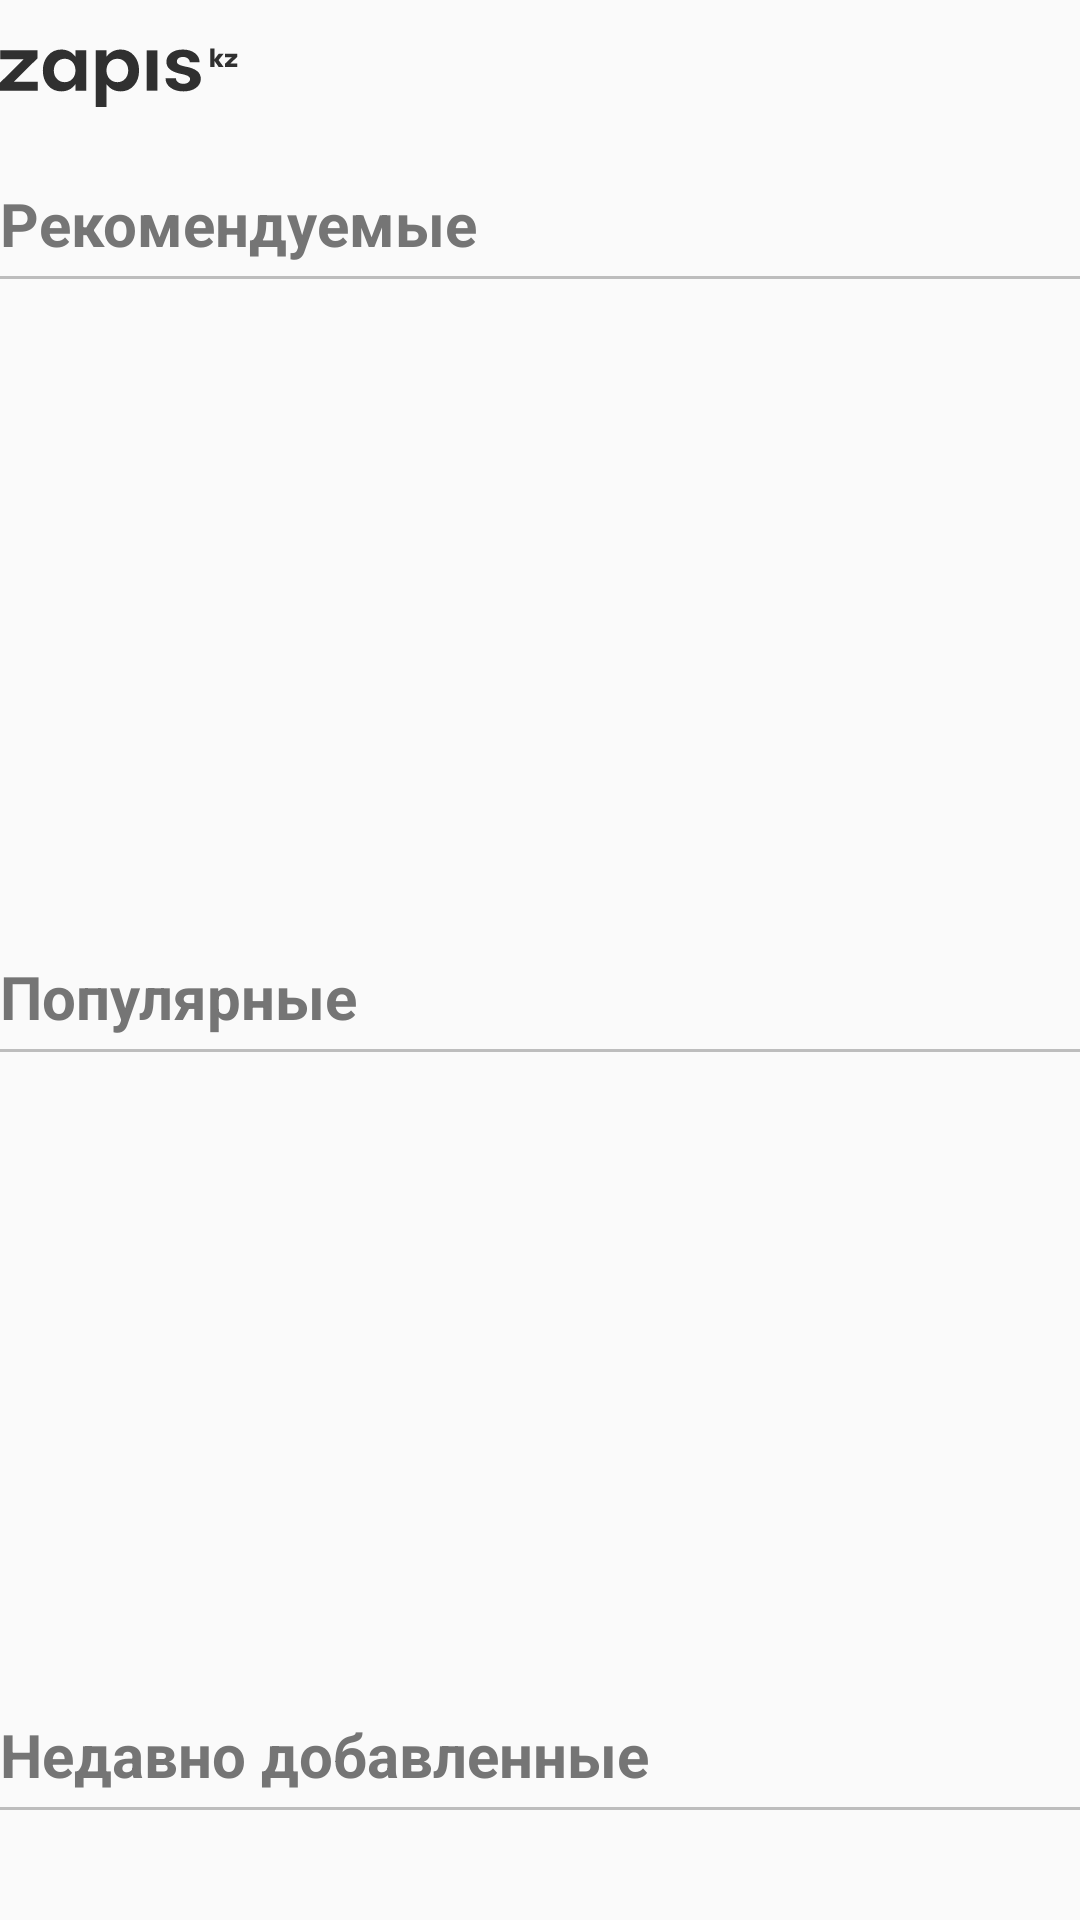

Produce the Android XML layout that renders to this screen, including the resource entries it uses.
<!-- AndroidManifest.xml: application theme AppTheme -->
<!-- res/layout/fragment_main.xml -->
<?xml version="1.0" encoding="utf-8"?>

<android.support.constraint.ConstraintLayout xmlns:android="http://schemas.android.com/apk/res/android"
    xmlns:tools="http://schemas.android.com/tools"
    android:layout_width="match_parent"
    android:layout_height="match_parent"
    xmlns:app="http://schemas.android.com/apk/res-auto"
    tools:context=".Fragment.MainFragment">

    <ImageView
        android:id="@+id/imageview_logo"
        android:layout_width="80dp"
        android:layout_height="wrap_content"
        android:layout_marginTop="15dp"
        android:src="@drawable/ic_logo2"
        app:layout_constraintTop_toTopOf="parent"
        />

    <TextView
        android:id="@+id/textview_recommended"
        android:layout_width="match_parent"
        android:layout_height="35dp"
        android:gravity="center_vertical"
        android:textSize="20sp"
        android:textStyle="bold"
        android:textColor="@color/grey_600"
        android:layout_marginTop="20dp"
        android:backgroundTint="@color/grey_700"
        android:text="Рекомендуемые"

        app:layout_constraintTop_toBottomOf="@id/imageview_logo"
        />

    <View
        android:layout_width="match_parent"
        android:layout_height="1dp"
        android:background="@color/grey_400"

        app:layout_constraintTop_toBottomOf="@id/textview_recommended"
        />

    <android.support.v7.widget.RecyclerView
        android:id="@+id/recycleview_recommended"
        android:layout_width="match_parent"
        android:layout_height="197.5dp"
        android:layout_marginTop="5dp"
        app:layout_constraintTop_toBottomOf="@id/textview_recommended"
        >
    </android.support.v7.widget.RecyclerView>

    <TextView
        android:id="@+id/textview_popular"
        android:layout_width="match_parent"
        android:layout_height="35dp"
        android:gravity="center_vertical"
        android:textSize="20sp"
        android:textStyle="bold"
        android:textColor="@color/grey_600"
        android:layout_marginTop="20dp"
        android:backgroundTint="@color/grey_700"
        android:text="Популярные"
        app:layout_constraintTop_toBottomOf="@id/recycleview_recommended"
        />

    <View
        android:layout_width="match_parent"
        android:layout_height="1dp"
        android:background="@color/grey_400"

        app:layout_constraintTop_toBottomOf="@id/textview_popular"
        />

    <android.support.v7.widget.RecyclerView
        android:id="@+id/recycleview_popular"
        android:layout_width="match_parent"
        android:layout_height="197.5dp"
        app:layout_constraintTop_toBottomOf="@id/textview_popular"
        >
    </android.support.v7.widget.RecyclerView>


    <TextView
        android:id="@+id/textview_recently_added"
        android:layout_width="match_parent"
        android:layout_height="35dp"
        android:gravity="center_vertical"
        android:textSize="20sp"
        android:textStyle="bold"
        android:textColor="@color/grey_600"
        android:layout_marginTop="20dp"
        android:backgroundTint="@color/grey_700"
        android:text="Недавно добавленные"
        app:layout_constraintTop_toBottomOf="@id/recycleview_popular"
        />

    <View
        android:layout_width="match_parent"
        android:layout_height="1dp"
        android:background="@color/grey_400"

        app:layout_constraintTop_toBottomOf="@id/textview_recently_added"
        />

    <android.support.v7.widget.RecyclerView
        android:id="@+id/recycleview_recently_added"
        android:layout_width="match_parent"
        android:layout_height="197.5dp"
        app:layout_constraintTop_toBottomOf="@id/textview_recently_added"
        >
    </android.support.v7.widget.RecyclerView>

</android.support.constraint.ConstraintLayout>
<!-- resources referenced by this layout -->
<resources>
  <color name="grey_400">#BDBDBD</color>
  <color name="grey_600">#757575</color>
  <color name="grey_700">#616161</color>
  <!-- drawable ic_logo2: vector/xml drawable (drawable, 3227 chars, omitted) -->
  <style name="AppTheme" parent="Theme.AppCompat.Light.NoActionBar">
          
          <item name="colorPrimary">@color/colorPrimary</item>
          <item name="colorPrimaryDark">@color/red_900</item>
          <item name="colorAccent">@color/colorAccent</item>
      </style>
  <color name="colorPrimary">#F5F5F5</color>
  <color name="red_900">#B71C1C</color>
  <color name="colorAccent">#D81B60</color>
</resources>
